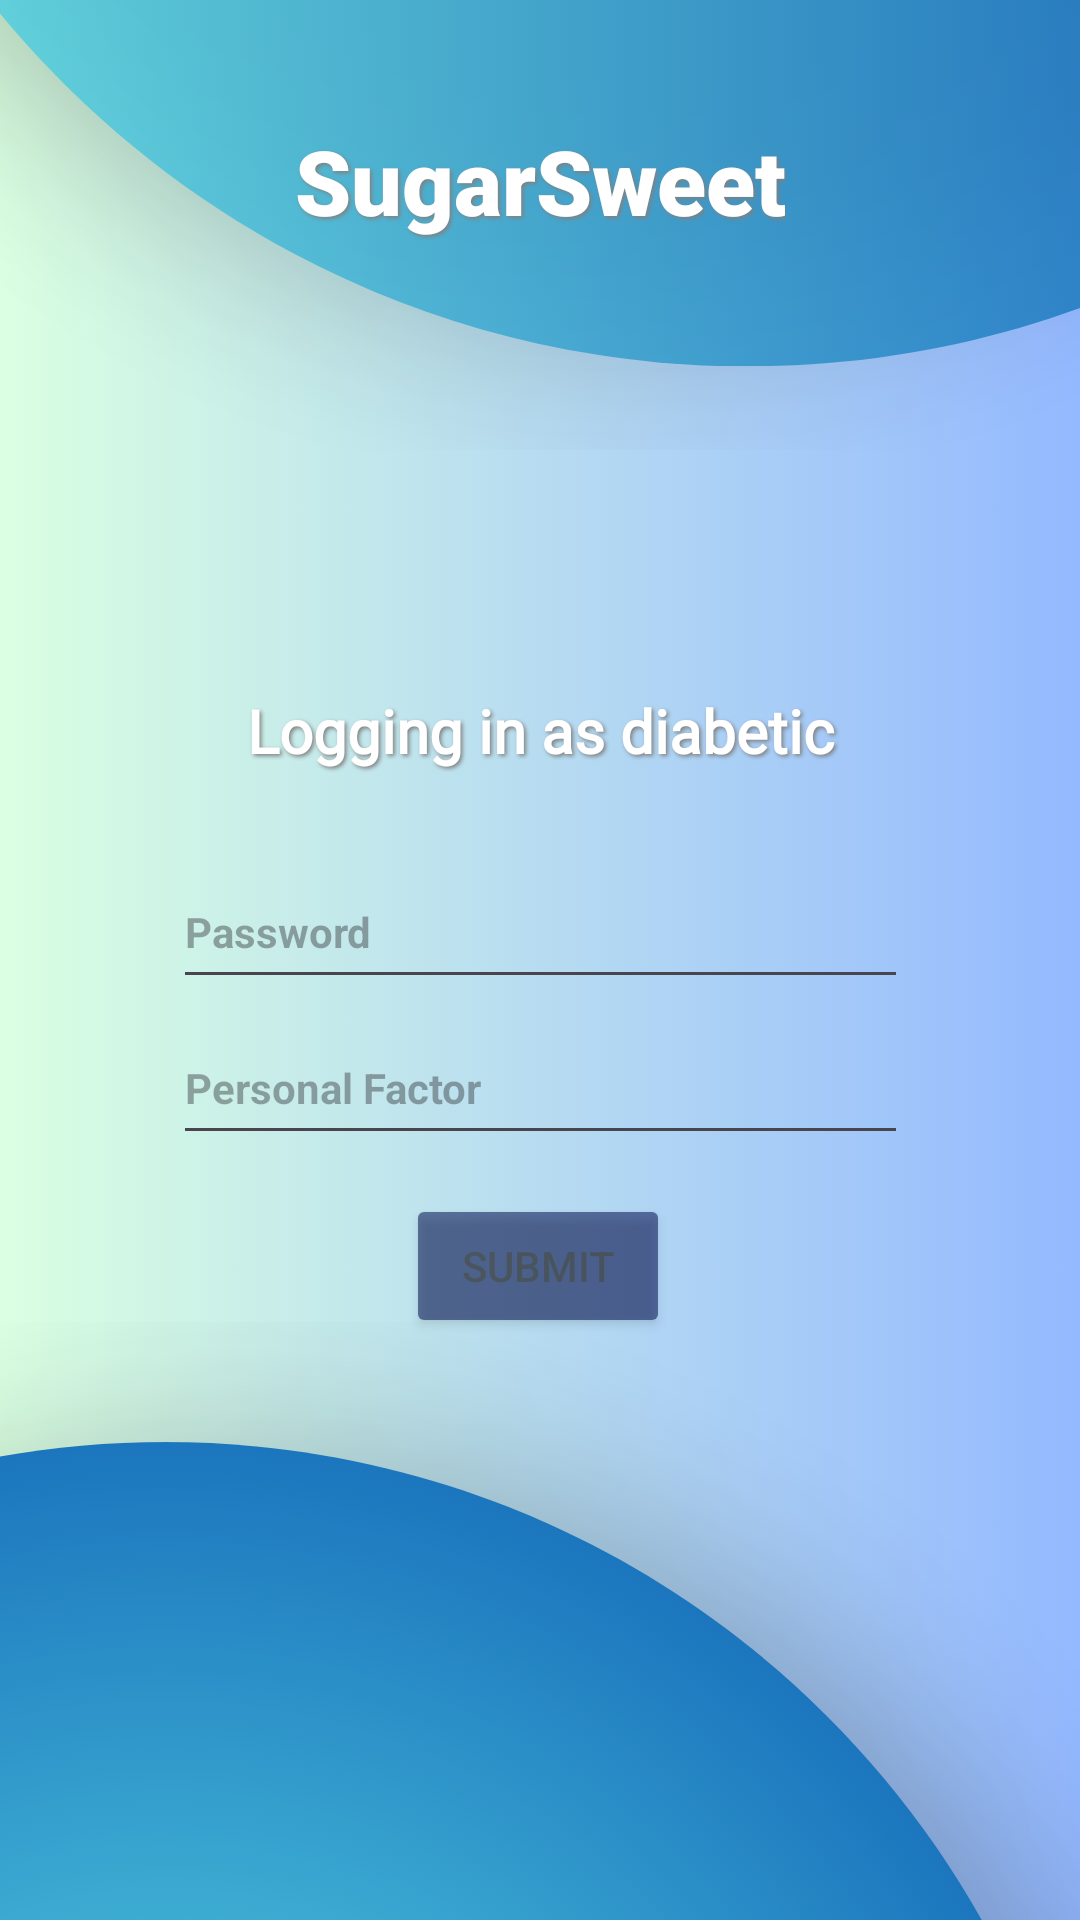

Produce the Android XML layout that renders to this screen, including the resource entries it uses.
<!-- AndroidManifest.xml: activity theme Theme.SugarSweet -->
<!-- res/layout/activity_diabetic_login.xml -->
<?xml version="1.0" encoding="utf-8"?>
<androidx.constraintlayout.widget.ConstraintLayout xmlns:android="http://schemas.android.com/apk/res/android"
    xmlns:app="http://schemas.android.com/apk/res-auto"
    xmlns:tools="http://schemas.android.com/tools"
    android:layout_width="match_parent"
    android:layout_height="match_parent"
    android:accessibilityHeading="false"
    android:background="@drawable/background_image"
    android:fitsSystemWindows="true"
    android:visibility="visible"
    tools:context=".MainActivity"
    tools:visibility="visible">

    <TextView
        android:id="@+id/textView2"
        android:layout_width="wrap_content"
        android:layout_height="wrap_content"
        android:layout_gravity="center"
        android:layout_marginTop="40dp"
        android:fontFamily="sans-serif-black"
        android:shadowColor="#808080"
        android:shadowDx="2"
        android:shadowDy="2"
        android:shadowRadius="3"
        android:text="@string/sugarsweet"
        android:textAlignment="center"
        android:textColor="@android:color/white"
        android:textSize="30sp"
        android:textStyle="bold"
        android:typeface="serif"
        app:layout_constraintBottom_toBottomOf="parent"
        app:layout_constraintEnd_toEndOf="parent"
        app:layout_constraintStart_toStartOf="parent"
        app:layout_constraintTop_toTopOf="parent"
        app:layout_constraintVertical_bias="0.0">

    </TextView>


    <TextView
        android:id="@+id/textView"
        android:layout_width="259dp"
        android:layout_height="55dp"
        android:layout_gravity="center"
        android:fontFamily="@font/adlam_display"
        android:shadowColor="#808080"
        android:shadowDx="2"
        android:shadowDy="2"
        android:shadowRadius="3"
        android:text="@string/login_as_diabetic"
        android:textAlignment="center"
        android:textColor="@android:color/white"
        android:textSize="20sp"
        android:textStyle="bold"
        app:layout_constraintBottom_toBottomOf="parent"
        app:layout_constraintEnd_toEndOf="parent"
        app:layout_constraintStart_toStartOf="parent"
        app:layout_constraintTop_toTopOf="parent"
        app:layout_constraintVertical_bias="0.393" />

    <androidx.constraintlayout.widget.Barrier
        android:layout_width="wrap_content"
        android:layout_height="wrap_content"
        app:barrierDirection="left" />

    <EditText
        android:id="@+id/passwordInput"
        android:layout_width="245dp"
        android:layout_height="48dp"
        android:ems="10"
        android:fontFamily="sans-serif"
        android:hint="@string/password"
        android:inputType="textPassword"
        android:maxLength="8"
        android:textAlignment="viewStart"
        android:textColor="#D6061254"
        android:textSize="14sp"
        android:textStyle="bold"
        app:layout_constraintEnd_toEndOf="parent"
        app:layout_constraintStart_toStartOf="parent"
        app:layout_constraintTop_toBottomOf="@+id/textView" />

    <EditText
        android:id="@+id/personalFactorInput"
        android:layout_width="245dp"
        android:layout_height="48dp"
        android:ems="10"
        android:layout_marginTop="-20dp"
        android:fontFamily="sans-serif"
        android:hint="@string/personalFactor"
        android:inputType="numberDecimal"
        android:textAlignment="viewStart"
        android:textColor="#D6061254"
        android:textSize="14sp"
        android:textStyle="bold"
        app:layout_constraintBottom_toBottomOf="parent"
        app:layout_constraintEnd_toEndOf="parent"
        app:layout_constraintStart_toStartOf="parent"
        app:layout_constraintTop_toBottomOf="@+id/passwordInput"
        app:layout_constraintVertical_bias="0.085" />

    <Button
        android:id="@+id/submitButton"
        android:layout_width="wrap_content"
        android:layout_height="wrap_content"
        android:alpha="0.65"
        android:backgroundTint="#D6061254"
        android:text="@string/submit"
        app:layout_constraintBottom_toBottomOf="parent"
        app:layout_constraintEnd_toEndOf="parent"
        app:layout_constraintHorizontal_bias="0.498"
        app:layout_constraintStart_toStartOf="parent"
        app:layout_constraintTop_toBottomOf="@+id/personalFactorInput"
        app:layout_constraintVertical_bias="0.062" />

</androidx.constraintlayout.widget.ConstraintLayout>
<!-- resources referenced by this layout -->
<resources>
  <!-- drawable background_image: png bitmap (drawable, 358908 bytes) -->
  <string name="login_as_diabetic">Logging in as diabetic</string>
  <string name="password">Password</string>
  <string name="personalFactor">Personal Factor</string>
  <string name="submit">Submit</string>
  <string name="sugarsweet">SugarSweet</string>
  <style name="Theme.SugarSweet" parent="Base.Theme.SugarSweet" />
  <style name="Base.Theme.SugarSweet" parent="Theme.Material3.DayNight.NoActionBar">
          
          
      </style>
</resources>
